Image classification data set "data" (magahisca/dfruitdisease on GitHub). Class labels (4): anthracnose, cactus virus X, healthy, stem canker.

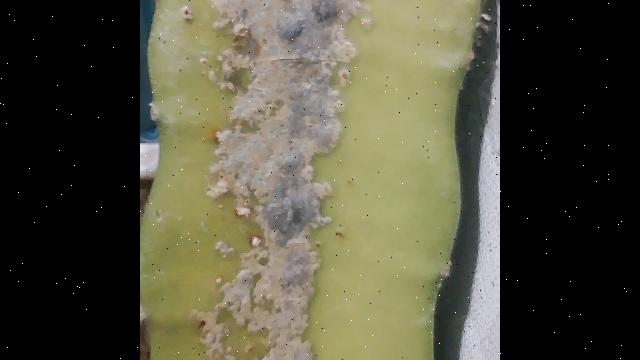
Label: stem canker

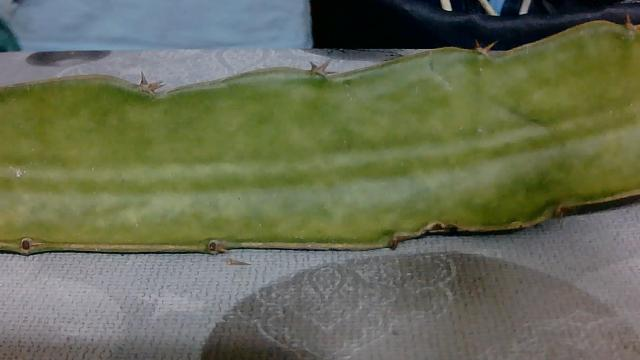
Label: cactus virus X

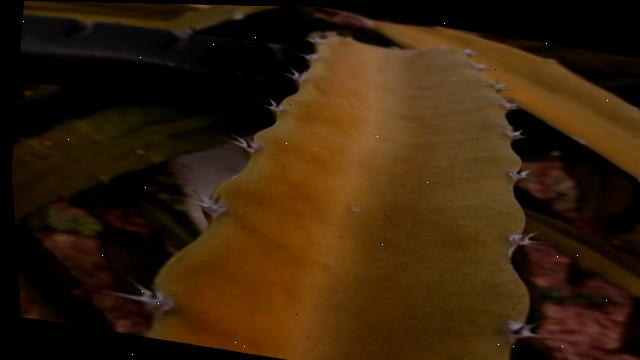
Label: healthy

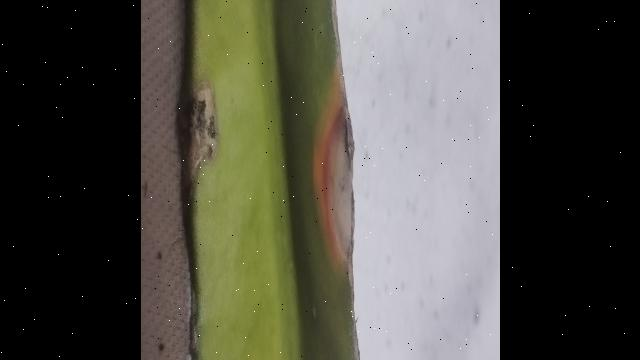
Label: anthracnose

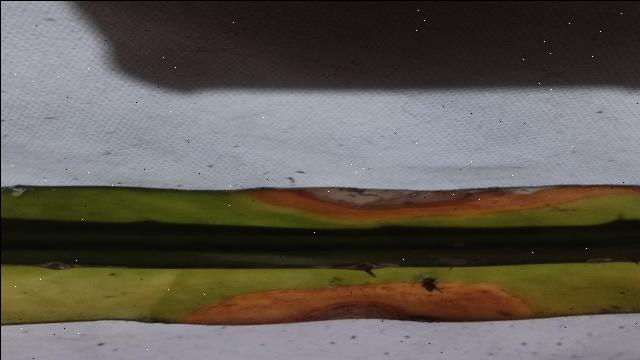
Label: anthracnose

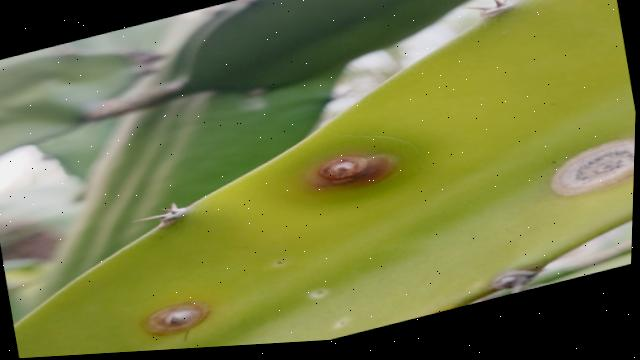
Label: stem canker
